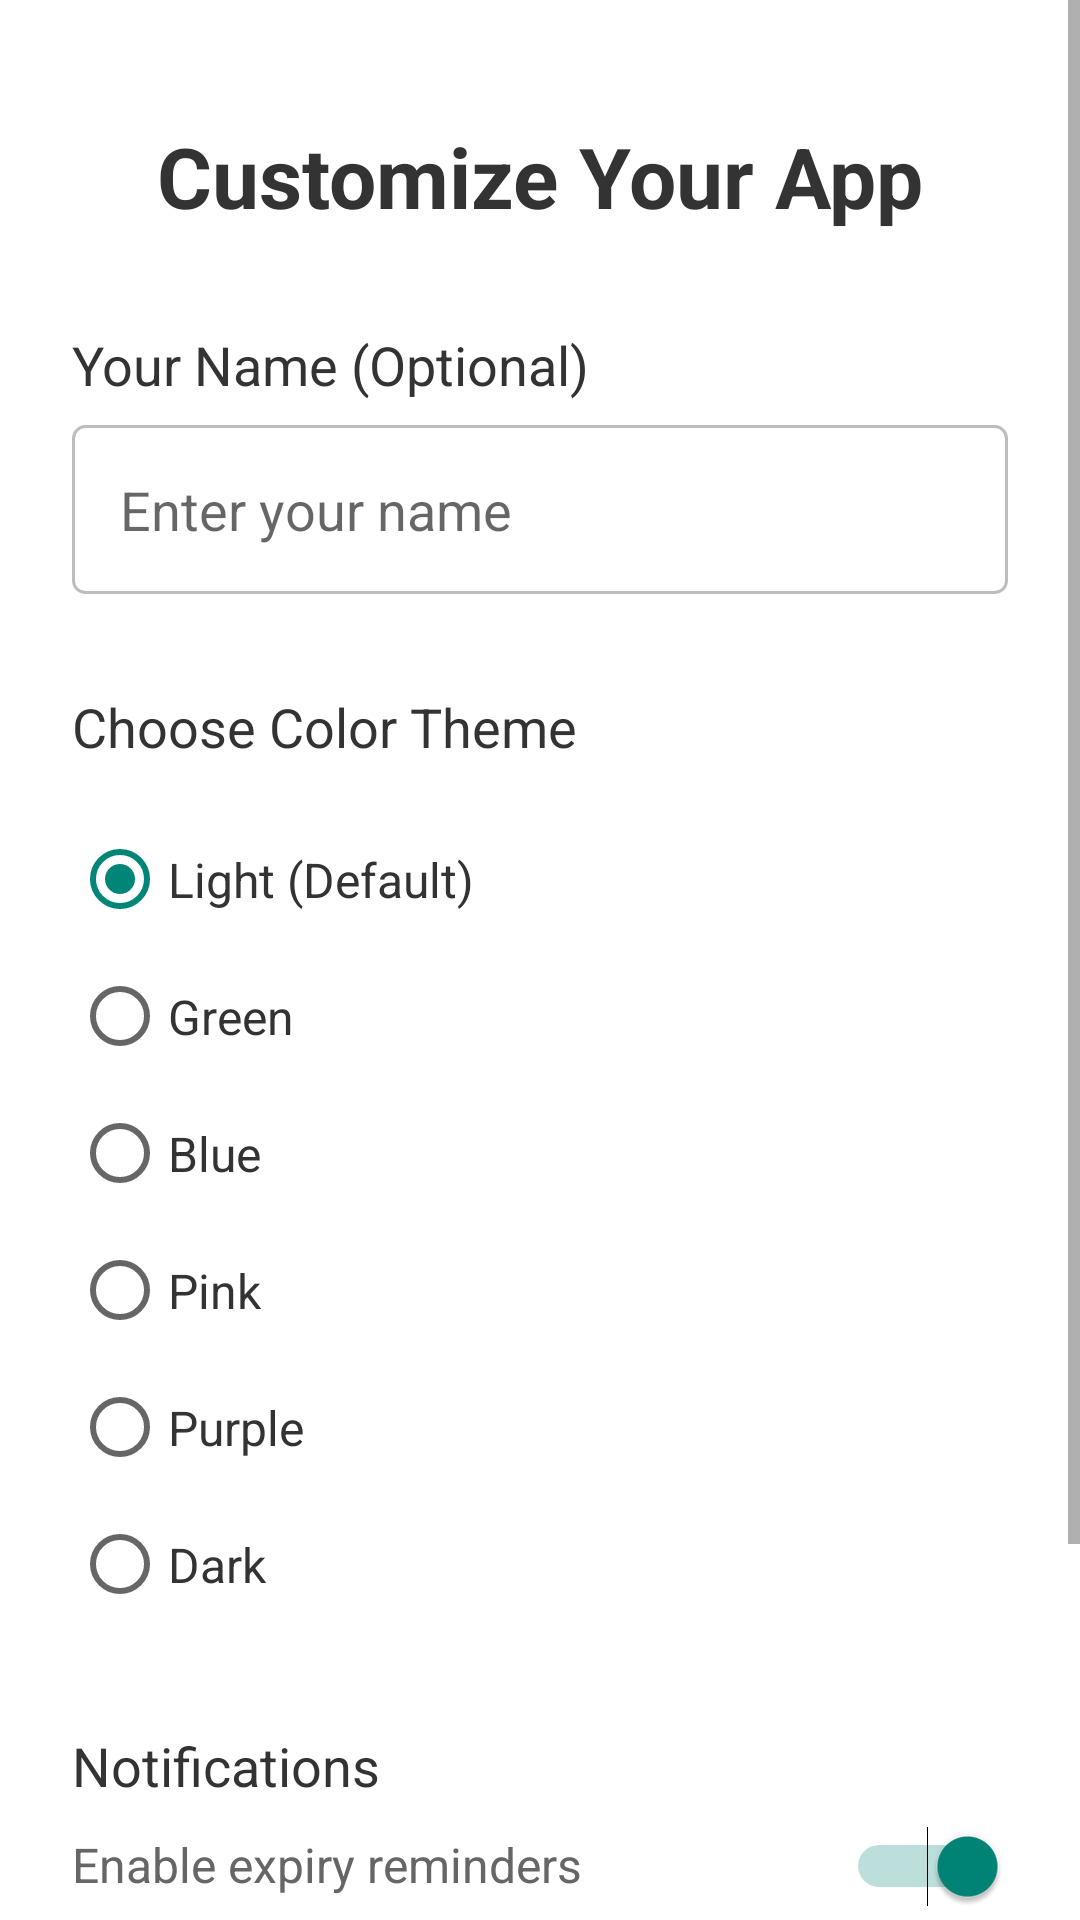

Android layout source for this screen:
<!-- AndroidManifest.xml: activity theme Theme.AppCompat.Light.NoActionBar -->
<!-- res/layout/activity_setup.xml -->
<?xml version="1.0" encoding="utf-8"?>
<ScrollView xmlns:android="http://schemas.android.com/apk/res/android"
    android:layout_width="match_parent"
    android:layout_height="match_parent"
    android:background="#FFFFFF"
    android:fillViewport="true">

    <LinearLayout
        android:layout_width="match_parent"
        android:layout_height="wrap_content"
        android:orientation="vertical"
        android:padding="24dp">

        
        <TextView
            android:layout_width="match_parent"
            android:layout_height="wrap_content"
            android:text="Customize Your App"
            android:textSize="28sp"
            android:textStyle="bold"
            android:textColor="#333333"
            android:gravity="center"
            android:layout_marginTop="16dp"
            android:layout_marginBottom="32dp" />

        
        <TextView
            android:layout_width="match_parent"
            android:layout_height="wrap_content"
            android:text="Your Name (Optional)"
            android:textSize="18sp"
            android:textColor="#333333"
            android:layout_marginBottom="8dp" />

        <EditText
            android:id="@+id/userNameEditText"
            android:layout_width="match_parent"
            android:layout_height="wrap_content"
            android:hint="Enter your name"
            android:padding="16dp"
            android:background="@drawable/edittext_background"
            android:layout_marginBottom="32dp" />

        
        <TextView
            android:layout_width="match_parent"
            android:layout_height="wrap_content"
            android:text="Choose Color Theme"
            android:textSize="18sp"
            android:textColor="#333333"
            android:layout_marginBottom="16dp" />

        
        <RadioGroup
            android:id="@+id/themeGroup"
            android:layout_width="match_parent"
            android:layout_height="wrap_content"
            android:layout_marginBottom="32dp"
            android:orientation="vertical">

            
            <RadioButton
                android:id="@+id/themeWhite"
                android:layout_width="match_parent"
                android:layout_height="wrap_content"
                android:checked="true"
                android:text="Light (Default)"
                android:textSize="16sp"
                android:textColor="#333333"
                android:paddingVertical="12dp" />

            
            <RadioButton
                android:id="@+id/themeGreen"
                android:layout_width="match_parent"
                android:layout_height="wrap_content"
                android:text="Green"
                android:textSize="16sp"
                android:textColor="#333333"
                android:paddingVertical="12dp" />

            
            <RadioButton
                android:id="@+id/themeBlue"
                android:layout_width="match_parent"
                android:layout_height="wrap_content"
                android:text="Blue"
                android:textSize="16sp"
                android:textColor="#333333"
                android:paddingVertical="12dp" />

            
            <RadioButton
                android:id="@+id/themePink"
                android:layout_width="match_parent"
                android:layout_height="wrap_content"
                android:text="Pink"
                android:textSize="16sp"
                android:textColor="#333333"
                android:paddingVertical="12dp" />

            
            <RadioButton
                android:id="@+id/themePurple"
                android:layout_width="match_parent"
                android:layout_height="wrap_content"
                android:text="Purple"
                android:textSize="16sp"
                android:textColor="#333333"
                android:paddingVertical="12dp" />

            
            <RadioButton
                android:id="@+id/themeBlack"
                android:layout_width="match_parent"
                android:layout_height="wrap_content"
                android:text="Dark"
                android:textSize="16sp"
                android:textColor="#333333"
                android:paddingVertical="12dp" />

        </RadioGroup>

        
        <TextView
            android:layout_width="match_parent"
            android:layout_height="wrap_content"
            android:text="Notifications"
            android:textSize="18sp"
            android:textColor="#333333"
            android:layout_marginBottom="8dp" />

        <LinearLayout
            android:layout_width="match_parent"
            android:layout_height="wrap_content"
            android:orientation="horizontal"
            android:layout_marginBottom="32dp">

            <TextView
                android:layout_width="0dp"
                android:layout_height="wrap_content"
                android:layout_weight="1"
                android:text="Enable expiry reminders"
                android:textSize="16sp"
                android:textColor="#666666" />

            <Switch
                android:id="@+id/notificationSwitch"
                android:layout_width="wrap_content"
                android:layout_height="wrap_content"
                android:checked="true" />
        </LinearLayout>

        
        <Button
            android:id="@+id/finishButton"
            android:layout_width="match_parent"
            android:layout_height="56dp"
            android:text="Finish Setup"
            android:textSize="18sp"
            android:textColor="#FFFFFF"
            android:background="#4CAF50"
            android:layout_marginTop="16dp"
            android:layout_marginBottom="32dp" />

    </LinearLayout>
</ScrollView>
<!-- resources referenced by this layout -->
<resources>
  <!-- drawable edittext_background (drawable) -->
  <?xml version="1.0" encoding="utf-8"?>
  <shape xmlns:android="http://schemas.android.com/apk/res/android">
      <solid android:color="@android:color/transparent" />
      <stroke android:width="1dp" android:color="#BDBDBD" />
      <corners android:radius="4dp" />
      <padding android:left="8dp" android:top="8dp" android:right="8dp" android:bottom="8dp" />
  </shape>
</resources>
